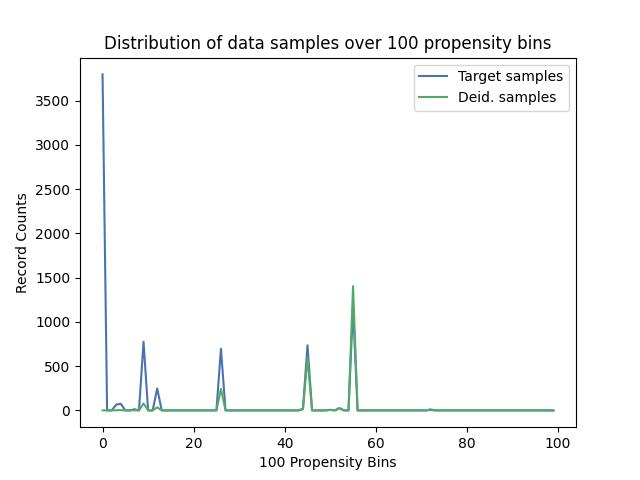

The data file committed next to this chart (first rows):
, Target samples, Deid. samples
0, 3798, 0
1, 0, 0
2, 0, 0
3, 65, 2
4, 75, 3
5, 0, 0
6, 0, 0
7, 13, 1
8, 0, 0
9, 777, 79
10, 0, 0
11, 0, 0
12, 248, 35
13, 0, 0
14, 0, 0
15, 0, 0
16, 0, 0
17, 0, 0
18, 0, 0
19, 0, 0
20, 0, 0
21, 0, 0
22, 0, 0
23, 0, 0
24, 0, 0
25, 0, 0
26, 697, 243
27, 0, 0
28, 0, 0
29, 0, 0
30, 0, 0
31, 0, 0
32, 0, 0
33, 0, 0
34, 0, 0
35, 0, 0
36, 0, 0
37, 0, 0
38, 0, 0
39, 0, 0
40, 0, 0
41, 0, 0
42, 0, 0
43, 0, 0
44, 18, 14
45, 736, 596
46, 0, 0
47, 0, 0
48, 0, 0
49, 0, 0
50, 6, 6
51, 0, 0
52, 25, 27
53, 0, 0
54, 0, 0
55, 1171, 1405
56, 0, 0
57, 0, 0
58, 0, 0
59, 0, 0
... 40 more rows
